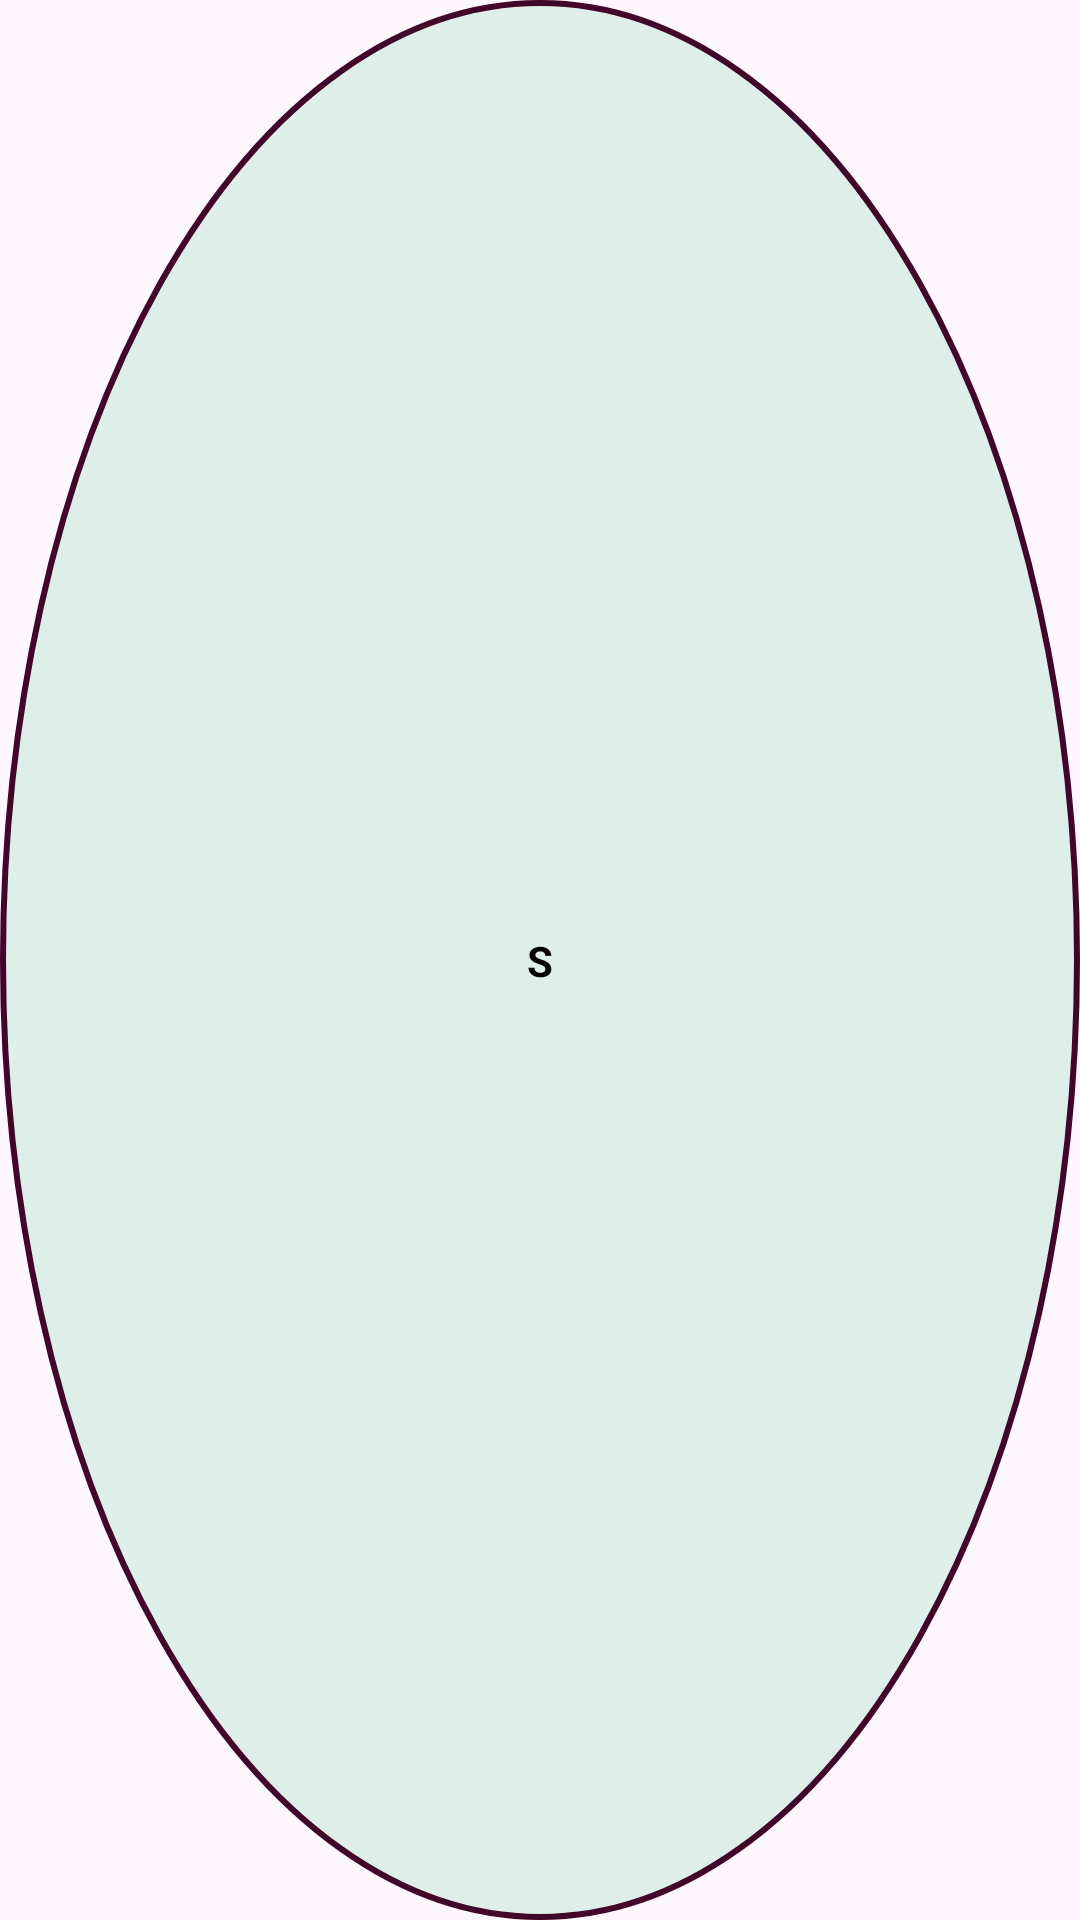

Layout XML and referenced resources for this Android screen:
<!-- AndroidManifest.xml: application theme Theme.PureChase -->
<!-- res/layout/viewholder_size.xml -->
<?xml version="1.0" encoding="utf-8"?>
<androidx.constraintlayout.widget.ConstraintLayout xmlns:android="http://schemas.android.com/apk/res/android"
    xmlns:app="http://schemas.android.com/apk/res-auto"
    android:id="@+id/sizeLayout"
    android:layout_width="35dp"
    android:layout_height="35dp"
    android:layout_marginStart="8dp"
    android:background="@drawable/size_selected"
    android:layout_marginEnd="8dp">
    <TextView
        android:id="@+id/sizeTxt"
        android:layout_width="wrap_content"
        android:layout_height="wrap_content"
        android:text="S"
        android:textColor="@color/black"
        android:textStyle="bold"
        app:layout_constraintBottom_toBottomOf="parent"
        app:layout_constraintEnd_toEndOf="parent"
        app:layout_constraintStart_toStartOf="parent"
        app:layout_constraintTop_toTopOf="parent"/>

</androidx.constraintlayout.widget.ConstraintLayout>
<!-- resources referenced by this layout -->
<resources>
  <color name="black">#FF000000</color>
  <!-- drawable size_selected (drawable) -->
  <?xml version="1.0" encoding="utf-8"?>
  <selector xmlns:android="http://schemas.android.com/apk/res/android">
      <item>
          <shape android:shape="oval">
              <solid android:color="#deefe9"/>
              <stroke android:color="@color/darkPink" android:width="2dp"/>
          </shape>
      </item>
  
  </selector>
  <style name="Theme.PureChase" parent="Base.Theme.PureChase">
          <item name="android:windowTranslucentNavigation">true</item>
      </style>
  <color name="darkPink">#42062a</color>
  <style name="Base.Theme.PureChase" parent="Theme.Material3.DayNight.NoActionBar">
          
          
      </style>
</resources>
